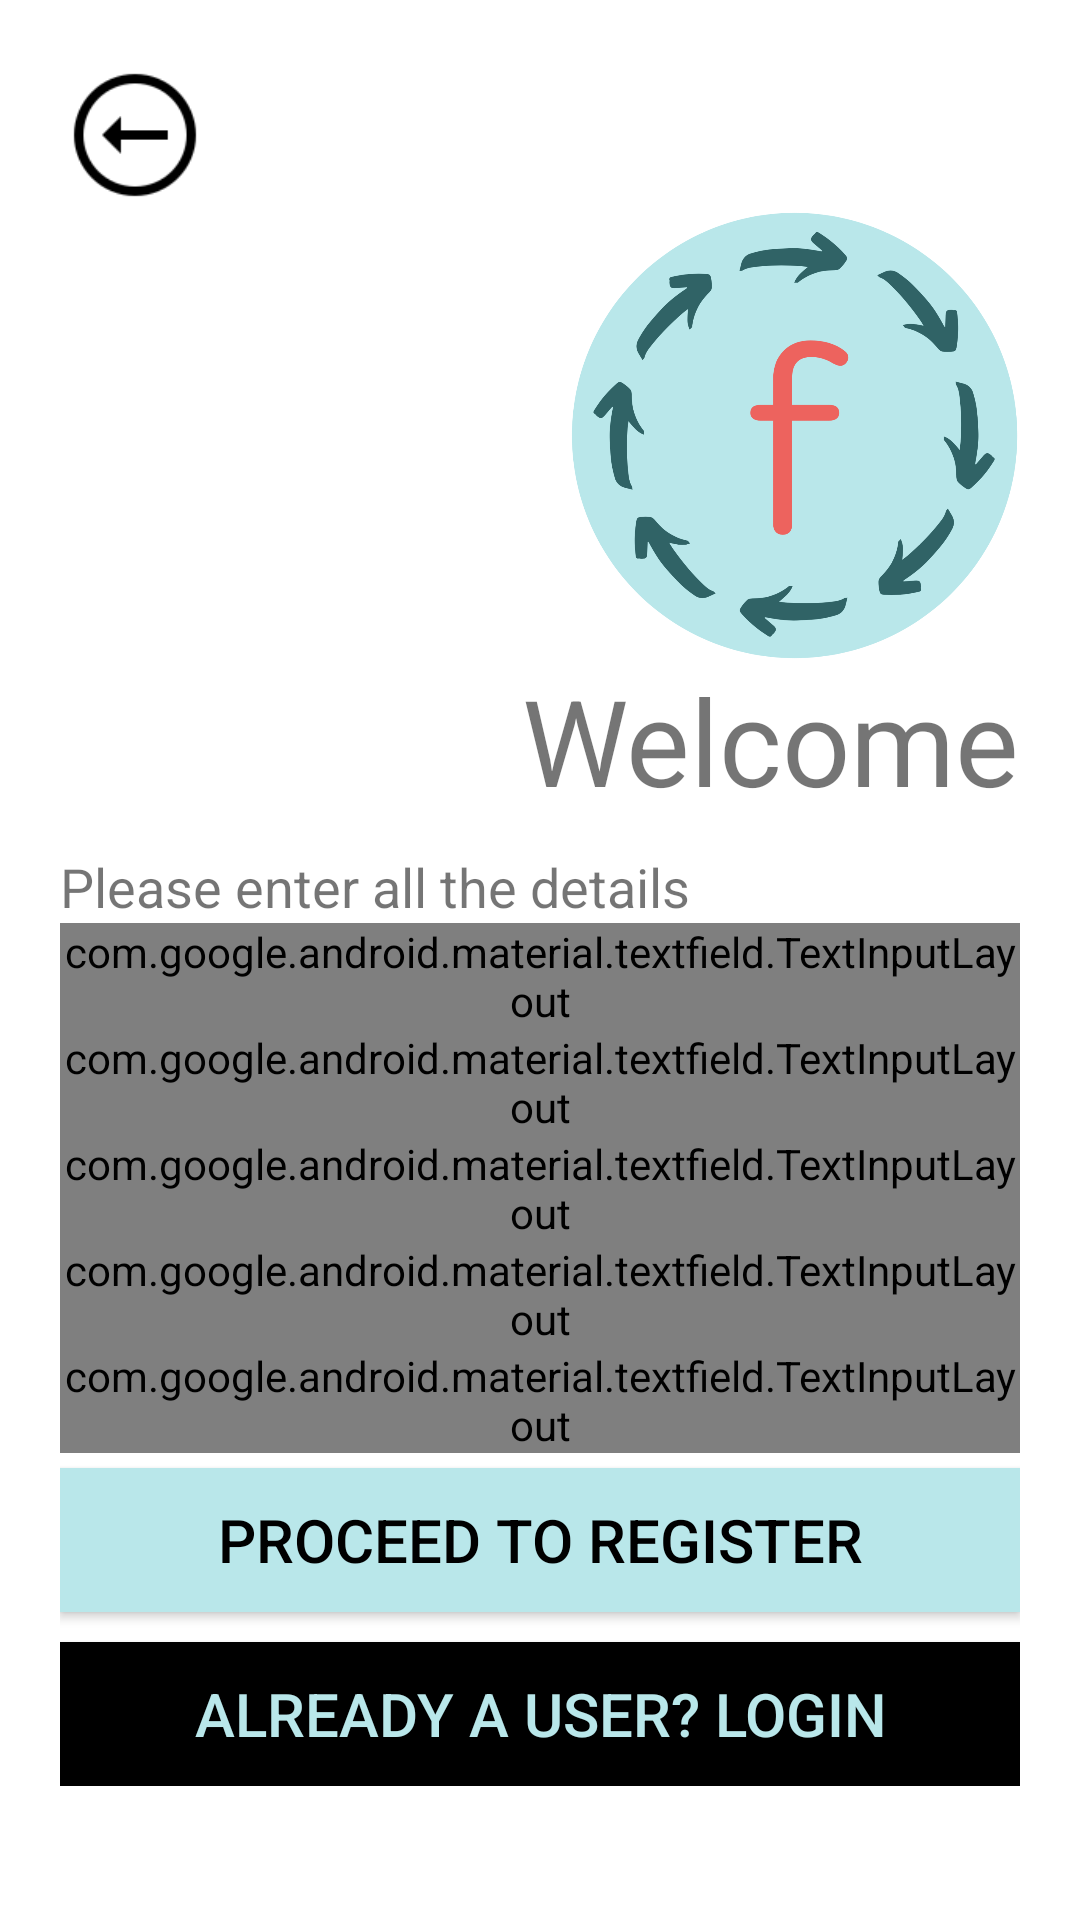

Android layout source for this screen:
<!-- AndroidManifest.xml: application theme AppTheme -->
<!-- res/layout/activity_register_page.xml -->
<?xml version="1.0" encoding="utf-8"?>
<ScrollView xmlns:android="http://schemas.android.com/apk/res/android"
    xmlns:app="http://schemas.android.com/apk/res-auto"
    xmlns:tools="http://schemas.android.com/tools"
    android:layout_width="match_parent"
    android:layout_height="match_parent"
    tools:context=".Common.LoginSignup.RegisterPage"
    android:background="#fff"
    android:paddingTop="20dp"
    android:paddingLeft="20dp"
    android:paddingRight="20dp">

    <LinearLayout
        android:layout_width="match_parent"
        android:layout_height="wrap_content"
        android:orientation="vertical">

        <ImageView
            android:layout_width="50dp"
            android:layout_height="50dp"
            android:src="@drawable/iconbacknew"
            android:id="@+id/goBackImage"
            android:onClick="goBackToLoginPage"/>

        <ImageView
            android:id="@+id/logoimage"
            android:layout_width="150dp"
            android:layout_height="150dp"
            android:layout_gravity="right"
            android:src="@drawable/fbroundnewer" />

        <TextView
            android:id="@+id/text1"
            android:layout_width="wrap_content"
            android:layout_height="wrap_content"
            android:text="Welcome"
            android:layout_gravity="right"
            android:textSize="40dp" />

        <TextView
            android:id="@+id/text2"
            android:layout_width="wrap_content"
            android:layout_height="wrap_content"
            android:layout_gravity="left"
            android:layout_marginTop="10dp"
            android:text="Please enter all the details"
            android:textSize="18dp" />

        <LinearLayout
            android:layout_width="match_parent"
            android:layout_height="wrap_content"
            android:layout_marginBottom="20dp"
            android:orientation="vertical"
            >



            <com.google.android.material.textfield.TextInputLayout
                android:layout_width="match_parent"
                android:layout_height="wrap_content"
                android:id="@+id/userName"
                style="@style/Widget.MaterialComponents.TextInputLayout.OutlinedBox"
                android:hint="Username">

                <com.google.android.material.textfield.TextInputEditText
                    android:layout_width="match_parent"
                    android:layout_height="wrap_content"
                    android:inputType="text"/>

            </com.google.android.material.textfield.TextInputLayout>



            <com.google.android.material.textfield.TextInputLayout
                android:layout_width="match_parent"
                android:layout_height="wrap_content"
                android:id="@+id/phonenumbertosave"
                style="@style/Widget.MaterialComponents.TextInputLayout.OutlinedBox"
                android:hint="Phone number"
                >

                <com.google.android.material.textfield.TextInputEditText
                    android:layout_width="match_parent"
                    android:layout_height="wrap_content"
                    android:inputType="phone"/>

            </com.google.android.material.textfield.TextInputLayout>

            <com.google.android.material.textfield.TextInputLayout
                android:layout_width="match_parent"
                android:layout_height="wrap_content"
                android:id="@+id/email"
                style="@style/Widget.MaterialComponents.TextInputLayout.OutlinedBox"
                android:hint="Email"
                >

                <com.google.android.material.textfield.TextInputEditText
                    android:layout_width="match_parent"
                    android:layout_height="wrap_content"
                    android:inputType="textEmailAddress"/>

            </com.google.android.material.textfield.TextInputLayout>

            <com.google.android.material.textfield.TextInputLayout
                android:layout_width="match_parent"
                android:layout_height="wrap_content"
                android:id="@+id/address"
                style="@style/Widget.MaterialComponents.TextInputLayout.OutlinedBox"
                android:hint="Address">

                <com.google.android.material.textfield.TextInputEditText
                    android:layout_width="match_parent"
                    android:layout_height="wrap_content"
                    android:inputType="textPostalAddress"/>

            </com.google.android.material.textfield.TextInputLayout>



            <com.google.android.material.textfield.TextInputLayout
                android:layout_width="match_parent"
                android:layout_height="wrap_content"
                style="@style/Widget.MaterialComponents.TextInputLayout.OutlinedBox"
                android:hint="Password"
                app:counterEnabled="true"
                android:id="@+id/password"
                app:counterMaxLength="8"
                app:passwordToggleEnabled="true">

                <com.google.android.material.textfield.TextInputEditText
                    android:layout_width="match_parent"
                    android:layout_height="wrap_content"
                    android:inputType="numberPassword"/>

            </com.google.android.material.textfield.TextInputLayout>

            <Button
                android:id="@+id/buttonregister"
                android:layout_width="match_parent"
                android:layout_height="wrap_content"
                android:layout_marginTop="5dp"
                android:background="#B9E7EA"
                android:elevation="2dp"
                android:onClick="callGetOtpScreen"
                android:text="Proceed To Register"
                android:textColor="#000000"
                android:textSize="20dp" />

            <Button
                android:id="@+id/buttonalreadyreg"
                android:layout_width="match_parent"
                android:layout_height="wrap_content"
                android:layout_marginTop="10dp"
                android:background="#000000"
                android:elevation="2dp"
                android:text="Already a user? Login"
                android:textColor="#B9E7EA"
                android:textSize="20dp" />


        </LinearLayout>


    </LinearLayout>


</ScrollView>
<!-- resources referenced by this layout -->
<resources>
  <!-- drawable fbroundnewer: png bitmap (drawable-v24, 195879 bytes) -->
  <!-- drawable iconbacknew: png bitmap (drawable-v24, 1765 bytes) -->
  <style name="AppTheme" parent="Theme.AppCompat.Light.NoActionBar">
          
          <item name="colorPrimary">#B9E7EA</item>
          <item name="colorPrimaryDark">#4d4d4d</item>
          <item name="colorAccent">#ED635E</item>
      </style>
</resources>
